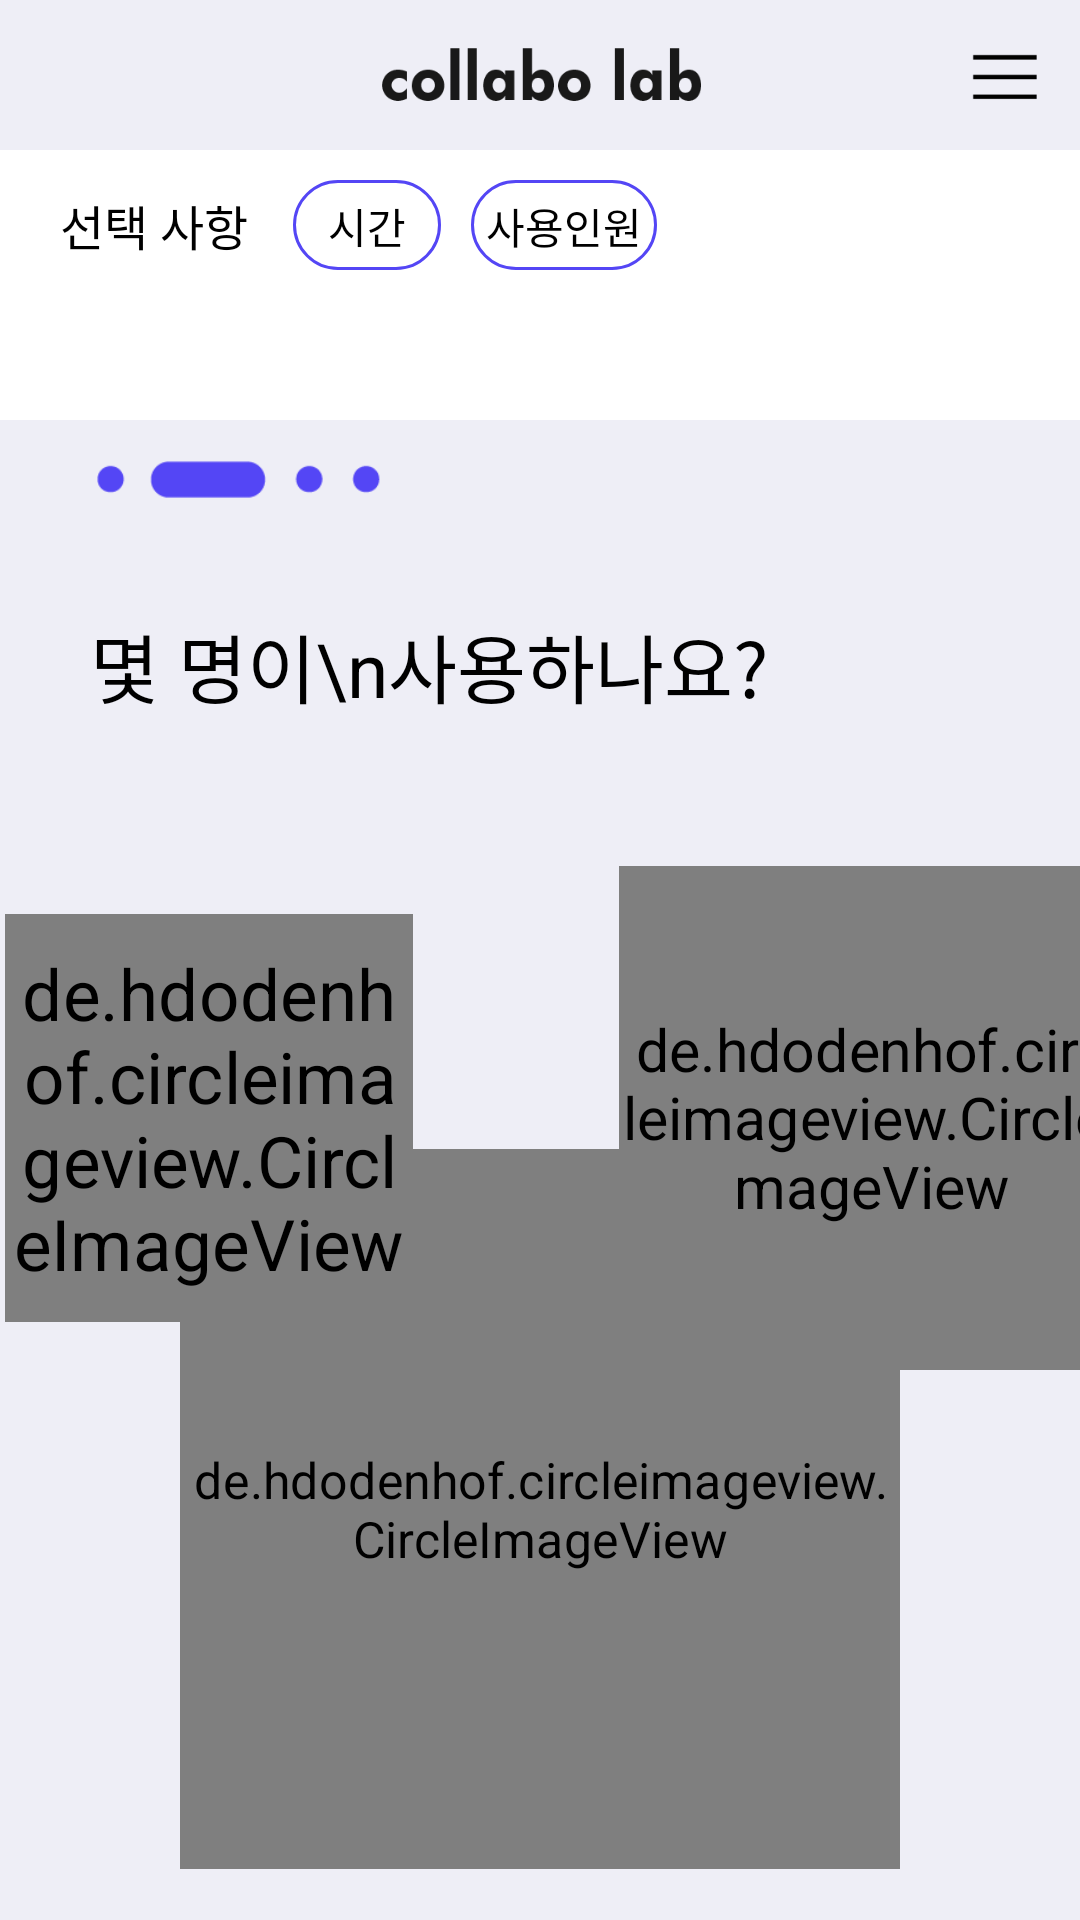

This screen was rendered from an Android layout file. Write that file and the resources it references.
<!-- AndroidManifest.xml: application theme android:Theme.NoTitleBar.Fullscreen -->
<!-- res/layout/activity_people.xml -->
<?xml version="1.0" encoding="utf-8"?>
<RelativeLayout xmlns:android="http://schemas.android.com/apk/res/android"
    xmlns:app="http://schemas.android.com/apk/res-auto"
    xmlns:tools="http://schemas.android.com/tools"
    android:layout_width="match_parent"
    android:layout_height="match_parent"
    android:orientation="vertical"
    android:background="@color/mainBack">
    <RelativeLayout
        android:id="@+id/rl_menu"
        android:layout_width="match_parent"
        android:layout_height="50dp">
        <ImageView
            android:layout_width="wrap_content"
            android:layout_height="20dp"
            android:layout_centerVertical="true"
            android:src="@drawable/txt_main"
            android:scaleType="fitCenter"/>
        <ImageButton
            android:id="@+id/ib_menu"
            android:layout_width="30dp"
            android:layout_height="30dp"
            android:layout_alignParentEnd="true"
            android:layout_marginEnd="10dp"
            android:layout_centerVertical="true"
            android:background="@drawable/icon_menu"/>
    </RelativeLayout>
    <RelativeLayout
        android:id="@+id/rl_top"
        android:layout_width="match_parent"
        android:layout_height="90dp"
        android:layout_below="@+id/rl_menu"
        android:background="@color/white"
        android:paddingTop="10dp"
        android:paddingBottom="10dp"
        android:paddingStart="20dp"
        android:paddingEnd="20dp">
        <TextView
            android:id="@+id/tv_text"
            android:layout_width="wrap_content"
            android:layout_height="30dp"
            android:gravity="center_vertical"
            android:textColor="#000000"
            android:text="선택 사항"
            android:textSize="16sp"/>
        <TextView
            android:id="@+id/tv_datetag"
            android:layout_width="wrap_content"
            android:layout_height="30dp"
            android:background="@drawable/shape"
            android:layout_alignTop="@+id/tv_text"
            android:layout_marginStart="15dp"
            android:layout_toEndOf="@+id/tv_text"
            android:textColor="#000000"
            android:text="  시간  "
            android:padding="5dp"/>
        <TextView
            android:id="@+id/tv_peopletag"
            android:layout_width="wrap_content"
            android:layout_height="30dp"
            android:background="@drawable/shape"
            android:layout_marginStart="10dp"
            android:layout_toEndOf="@+id/tv_datetag"
            android:textColor="@color/black"
            android:text="사용인원"
            android:padding="5dp"/>
    </RelativeLayout>

    <RelativeLayout
        android:id="@+id/rl_info"
        android:layout_width="match_parent"
        android:layout_height="100dp"
        android:layout_below="@+id/rl_top">
        <ImageView
            android:id="@+id/bar2"
            android:layout_width="100dp"
            android:layout_height="20dp"
            android:layout_marginTop="10dp"
            android:layout_marginBottom="10dp"
            android:layout_marginLeft="30dp"
            android:src="@drawable/bar2"/>
        <TextView
            android:id="@+id/tv_info"
            android:layout_width="250dp"
            android:layout_height="wrap_content"
            android:textColor="#000000"
            android:text="몇 명이\n사용하나요?"
            android:textSize="25dp"
            android:layout_marginLeft="30dp"
            android:layout_centerVertical="true"
            android:layout_alignParentBottom="true"/>
    </RelativeLayout>

    <RelativeLayout
        android:layout_width="match_parent"
        android:layout_height="match_parent"
        android:layout_below="@+id/rl_info">
        <de.hdodenhof.circleimageview.CircleImageView
            android:id="@+id/btn_10up"
            android:layout_width="200dp"
            android:layout_height="200dp"
            android:layout_alignParentBottom="true"
            android:layout_centerHorizontal="true"
            android:layout_marginBottom="37dp"
            android:src="@drawable/circle_large"
            android:scaleX="1.2"
            android:scaleY="1.2"
            android:tag="2" />
        <de.hdodenhof.circleimageview.CircleImageView
            android:id="@+id/btn_510"
            android:layout_width="120dp"
            android:layout_height="120dp"
            android:layout_toEndOf="@+id/btn_10up"
            android:layout_marginStart="-50dp"
            android:layout_above="@+id/btn_10up"
            android:layout_marginBottom="-30dp"
            android:src="@drawable/circle_medium"
            android:scaleX="1.4"
            android:scaleY="1.4"
            android:tag="1"/>
        <de.hdodenhof.circleimageview.CircleImageView
            android:id="@+id/btn_35"
            android:layout_width="80dp"
            android:layout_height="80dp"
            android:layout_toStartOf="@+id/btn_10up"
            android:layout_marginEnd="-30dp"
            android:layout_above="@+id/btn_10up"
            android:layout_marginBottom="-10dp"
            android:src="@drawable/circle_small"
            android:scaleX="1.7"
            android:scaleY="1.7"
            android:tag="0"/>
    </RelativeLayout>

    <Button
        android:id="@+id/btn_pre"
        android:layout_width="50dp"
        android:layout_height="50dp"
        android:background="@drawable/left"
        android:layout_alignParentStart="true"
        android:layout_alignParentBottom="true"
        android:layout_margin="10dp"/>
    <Button
        android:id="@+id/btn_next"
        android:layout_width="50dp"
        android:layout_height="50dp"
        android:background="@drawable/right"
        android:layout_alignParentEnd="true"
        android:layout_alignParentBottom="true"
        android:layout_margin="10dp"/>

</RelativeLayout>
<!-- resources referenced by this layout -->
<resources>
  <color name="black">#000000</color>
  <color name="mainBack">#eeeef6</color>
  <color name="white">#FFFFFF</color>
  <!-- drawable bar2: png bitmap (drawable, 750 bytes) -->
  <!-- drawable circle_large: png bitmap (drawable, 73827 bytes) -->
  <!-- drawable circle_medium: png bitmap (drawable, 43238 bytes) -->
  <!-- drawable circle_small: png bitmap (drawable, 32126 bytes) -->
  <!-- drawable icon_menu: png bitmap (drawable, 206 bytes) -->
  <!-- drawable shape (drawable) -->
  <shape xmlns:android="http://schemas.android.com/apk/res/android"
      android:shape="rectangle">
      <corners android:radius="30dp" />
      <solid android:color="#FFFFFF" />
      <stroke
          android:width="1dp"
          android:color="@color/mainColor" />
  </shape>
  <!-- drawable txt_main: png bitmap (drawable, 1615 bytes) -->
  <color name="mainColor">#5446f5</color>
</resources>
